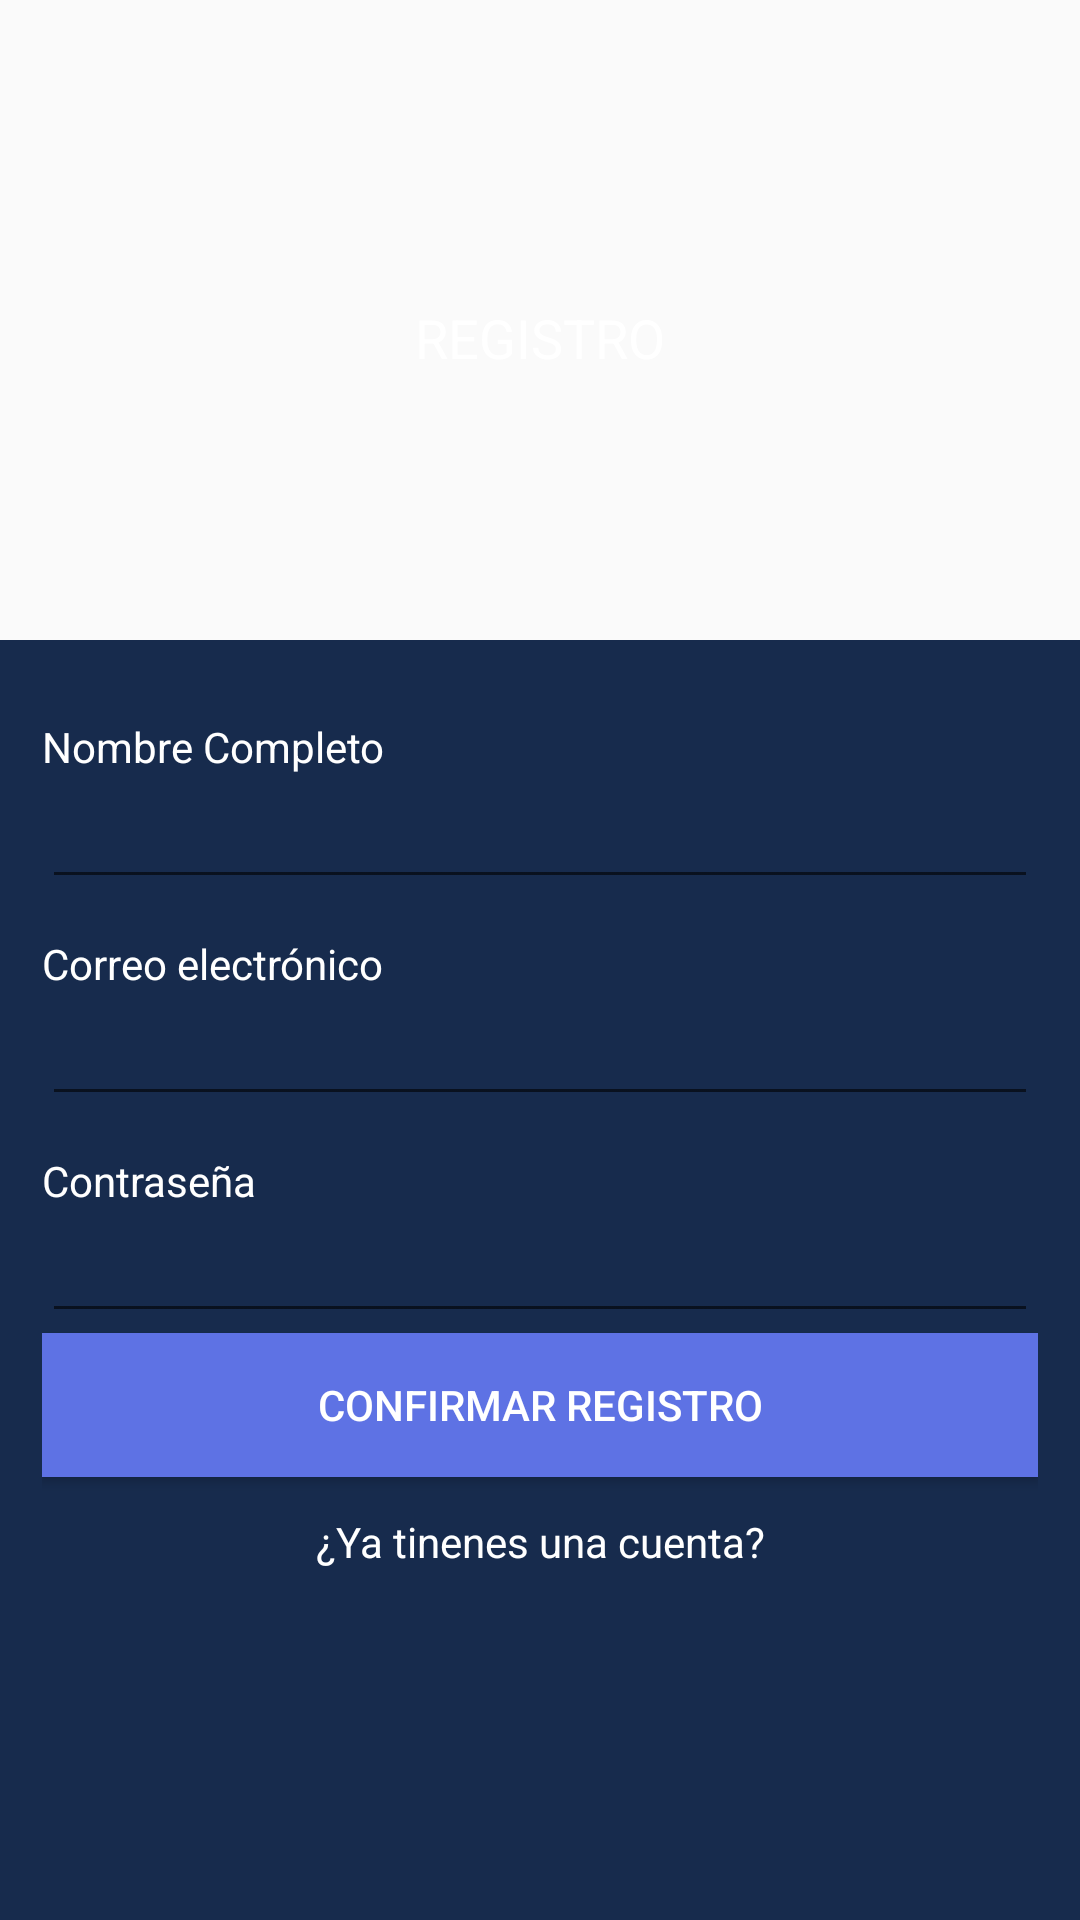

The Android layout XML behind this screen, and the referenced resources:
<!-- AndroidManifest.xml: application theme AppTheme -->
<!-- res/layout/activity_register.xml -->
<?xml version="1.0" encoding="utf-8"?>
<LinearLayout xmlns:android="http://schemas.android.com/apk/res/android"
    xmlns:app="http://schemas.android.com/apk/res-auto"
    xmlns:tools="http://schemas.android.com/tools"
    android:layout_width="match_parent"
    android:layout_height="match_parent"
    android:orientation="vertical"
    tools:context=".RegisterActivity">

    <TextView
        android:background="@drawable/background_gradient"
        android:paddingTop="12dp"
        android:layout_width="match_parent"
        android:gravity="center"
        android:layout_height="0dp"
        android:textColor="@color/whithe"
        android:layout_weight="1"
        android:textAppearance="@style/TextAppearance.AppCompat.Medium"
        android:text="@string/label_register"/>

    <LinearLayout
        android:padding="14dp"
        android:layout_width="match_parent"
        android:layout_height="0dp"
        android:layout_weight="2"
        android:background="@color/colorPrimaryDark"
        android:orientation="vertical">

        <TextView
            android:layout_width="match_parent"
            android:layout_height="wrap_content"
            android:layout_marginTop="12dp"
            android:textColor="@color/whithe"
            android:text="@string/label_name" />

        <EditText
            android:textColor="@color/whithe"
            android:inputType="textPersonName"
            android:layout_width="match_parent"
            android:layout_height="wrap_content" />

        <TextView
            android:layout_width="match_parent"
            android:layout_height="wrap_content"
            android:layout_marginTop="12dp"
            android:textColor="@color/whithe"
            android:text="@string/label_email" />

        <EditText
            android:textColor="@color/whithe"
            android:inputType="textEmailAddress"
            android:layout_width="match_parent"
            android:layout_height="wrap_content" />

        <TextView
            android:layout_width="match_parent"
            android:layout_height="wrap_content"
            android:layout_marginTop="12dp"
            android:textColor="@color/whithe"
            android:text="@string/label_password" />

        <EditText
            android:textColor="@color/whithe"
            android:inputType="textPassword"
            android:layout_width="match_parent"
            android:layout_height="wrap_content"/>

        <Button
            android:background="@color/colorAccent"
            android:textColor="@color/whithe"
            android:layout_width="match_parent"
            android:layout_height="wrap_content"
            android:text="@string/btn_register" />

        <TextView
            android:id="@+id/tvGoToLogin"
            android:layout_marginTop="12dp"
            android:layout_marginBottom="18dp"
            android:layout_width="match_parent"
            android:layout_height="wrap_content"
            android:gravity="center"
            android:textColor="@color/whithe"
            android:text="@string/label_go_to_login" />
    </LinearLayout>


</LinearLayout>
<!-- resources referenced by this layout -->
<resources>
  <color name="colorAccent">#5e72e4</color>
  <color name="colorPrimaryDark">#172b4d</color>
  <color name="whithe">#FFF</color>
  <string name="btn_register">Confirmar  Registro</string>
  <string name="label_email">Correo electrónico</string>
  <string name="label_go_to_login">¿Ya tinenes una cuenta?</string>
  <string name="label_name">Nombre Completo</string>
  <string name="label_password">Contraseña</string>
  <string name="label_register">REGISTRO</string>
  <style name="AppTheme" parent="Theme.AppCompat.Light.DarkActionBar">
          
          <item name="colorPrimary">@color/colorPrimary</item>
          <item name="colorPrimaryDark">@color/colorPrimaryDark</item>
          <item name="colorAccent">@color/colorAccent</item>
      </style>
  <color name="colorPrimary">#825ee4</color>
</resources>
